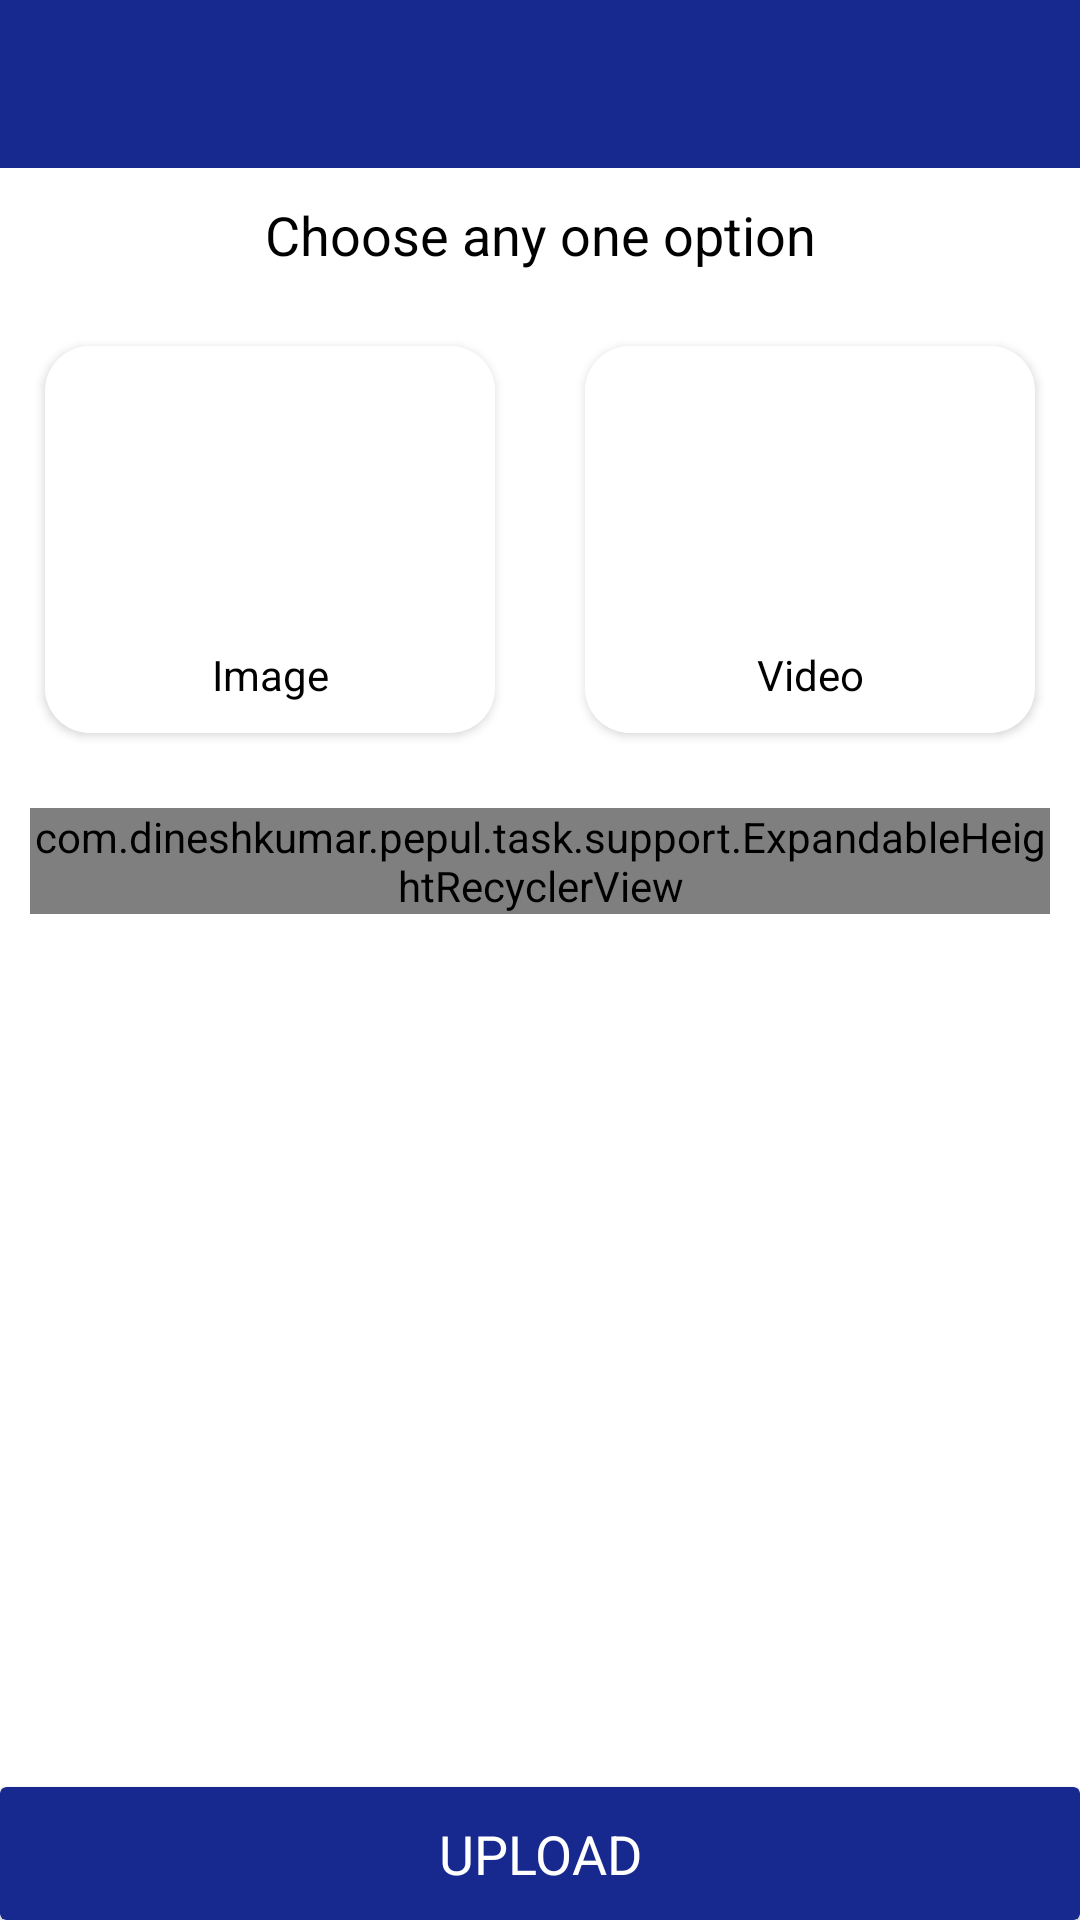

This screen was rendered from an Android layout file. Write that file and the resources it references.
<!-- AndroidManifest.xml: application theme Theme.PepulTask -->
<!-- res/layout/layout_add_files.xml -->
<?xml version="1.0" encoding="utf-8"?>
<RelativeLayout xmlns:android="http://schemas.android.com/apk/res/android"
    xmlns:app="http://schemas.android.com/apk/res-auto"
    xmlns:tools="http://schemas.android.com/tools"
    android:layout_width="match_parent"
    android:layout_height="match_parent"
    android:background="@color/white">

    <androidx.appcompat.widget.Toolbar
        android:id="@+id/toolbar"
        android:visibility="visible"
        android:layout_width="match_parent"
        android:layout_height="wrap_content"
        android:background="@color/app_color"
        android:theme="@style/ToolbarIconColor"
        app:titleTextAppearance="@style/TextAppearance.AppCompat.Medium"
        app:titleTextColor="@color/white"
        tools:ignore="MissingConstraints" />

    <LinearLayout
        android:layout_width="match_parent"
        android:layout_height="wrap_content"
        android:layout_below="@+id/toolbar"
        android:orientation="vertical">

        <LinearLayout
            android:layout_width="match_parent"
            android:layout_height="match_parent"
            android:orientation="vertical">

            <LinearLayout
                android:layout_width="match_parent"
                android:layout_height="match_parent"
                android:orientation="horizontal">

                <TextView
                    android:id="@+id/textTitle"
                    android:layout_width="match_parent"
                    android:layout_height="match_parent"
                    android:gravity="center"
                    android:padding="10dp"
                    android:text="Choose any one option"
                    android:textAppearance="@style/TextAppearance.AppCompat.Medium"
                    android:textColor="@color/black" />

            </LinearLayout>


            <LinearLayout
                android:layout_width="match_parent"
                android:layout_height="match_parent"
                android:orientation="horizontal">

                <androidx.cardview.widget.CardView
                    android:id="@+id/cardPhoto"
                    android:layout_width="match_parent"
                    android:layout_height="wrap_content"
                    android:layout_margin="15dp"
                    android:layout_weight="1"
                    app:cardBackgroundColor="@color/white"
                    app:cardCornerRadius="15dp">

                    <LinearLayout
                        android:layout_width="match_parent"
                        android:layout_height="match_parent"
                        android:background="@color/white"
                        android:orientation="vertical">

                        <ImageView
                            android:id="@+id/imageView"
                            android:layout_width="80dp"
                            android:layout_height="80dp"
                            android:layout_margin="5dp"
                            android:layout_gravity="center"
                            android:src="@drawable/image_photo"
                            android:visibility="visible" />

                        <TextView
                            android:layout_width="match_parent"
                            android:layout_height="wrap_content"
                            android:gravity="center"
                            android:padding="10dp"
                            android:text="Image"
                            android:textAppearance="@style/TextAppearance.AppCompat.Small"
                            android:textColor="@color/black" />

                    </LinearLayout>

                </androidx.cardview.widget.CardView>

                <androidx.cardview.widget.CardView
                    android:id="@+id/cardVideo"
                    android:layout_width="match_parent"
                    android:layout_height="wrap_content"
                    android:layout_margin="15dp"
                    android:layout_weight="1"
                    app:cardBackgroundColor="@color/white"
                    app:cardCornerRadius="15dp">

                    <LinearLayout
                        android:layout_width="match_parent"
                        android:layout_height="match_parent"
                        android:background="@color/white"
                        android:orientation="vertical">

                        <ImageView
                            android:layout_width="80dp"
                            android:layout_height="80dp"
                            android:layout_margin="5dp"
                            android:padding="5dp"
                            android:layout_gravity="center"
                            android:src="@drawable/image_video"
                            android:visibility="visible" />

                        <TextView
                            android:layout_width="match_parent"
                            android:layout_height="wrap_content"
                            android:gravity="center"
                            android:padding="10dp"
                            android:text="Video"
                            android:textAppearance="@style/TextAppearance.AppCompat.Small"
                            android:textColor="@color/black" />

                    </LinearLayout>

                </androidx.cardview.widget.CardView>

            </LinearLayout>

        </LinearLayout>

        <com.dineshkumar.pepul.task.support.ExpandableHeightRecyclerView
            android:id="@+id/recyclerView"
            android:layout_weight="1"
            android:layout_width="match_parent"
            android:layout_height="wrap_content"
            android:overScrollMode="never"
            android:divider="@color/black"
            android:numColumns="4"
            android:layout_margin="10dp"
            android:dividerHeight="1dp"
            android:scrollbars="none" />
    </LinearLayout>

    <androidx.cardview.widget.CardView
        android:id="@+id/cardUpload"
        android:layout_width="match_parent"
        android:layout_height="wrap_content"
        android:layout_gravity="center"
        android:clickable="true"
        android:focusable="true"
        android:layout_alignParentBottom="true"
        android:foreground="?selectableItemBackground"
        android:gravity="center"
        android:visibility="visible"
        app:cardBackgroundColor="@color/app_color">

        <LinearLayout
            android:layout_width="match_parent"
            android:layout_height="wrap_content"
            android:layout_gravity="center"
            android:orientation="horizontal"
            android:padding="5dp">

            <TextView
                android:layout_width="match_parent"
                android:layout_height="wrap_content"
                android:layout_gravity="center_vertical"
                android:background="@android:color/transparent"
                android:gravity="center"
                android:padding="5dp"
                android:text="Upload"
                android:textAllCaps="true"
                android:textAppearance="?android:attr/textAppearanceMedium"
                android:textColor="@color/white" />


        </LinearLayout>
    </androidx.cardview.widget.CardView>

</RelativeLayout>
<!-- resources referenced by this layout -->
<resources>
  <color name="app_color">#17298E</color>
  <color name="black">#FF000000</color>
  <color name="white">#FFFFFFFF</color>
  <style name="ToolbarIconColor" parent="Theme.PepulTask">
          <item name="android:textColorSecondary">@color/white</item>
      </style>
  <style name="Theme.PepulTask" parent="Theme.MaterialComponents.DayNight.NoActionBar">
          
          <item name="colorPrimary">@color/purple_500</item>
          <item name="colorPrimaryVariant">@color/purple_700</item>
          <item name="colorOnPrimary">@color/white</item>
          
          <item name="colorSecondary">@color/teal_200</item>
          <item name="colorSecondaryVariant">@color/teal_700</item>
          <item name="colorOnSecondary">@color/black</item>
          
          <item name="android:statusBarColor" tools:targetApi="l">?attr/colorPrimaryVariant</item>
          
      </style>
  <color name="purple_500">#FF6200EE</color>
  <color name="purple_700">#FF3700B3</color>
  <color name="teal_200">#FF03DAC5</color>
  <color name="teal_700">#FF018786</color>
</resources>
